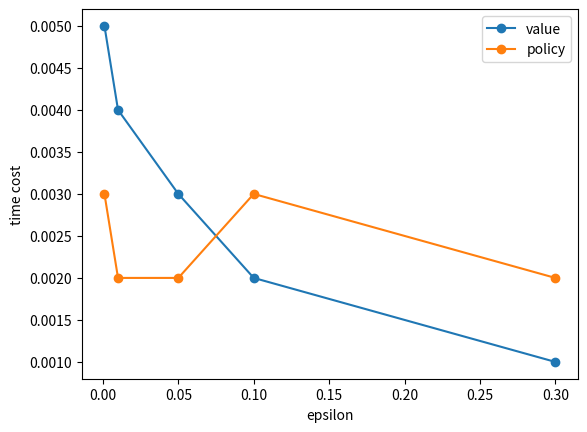

Write the Python code that produced this figure.
import numpy as np
import matplotlib.pyplot as plt


epsilon = [0.001, 0.01, 0.05, 0.1, 0.3]
value = [0.005, 0.004, 0.003, 0.002, 0.001]
policy = [0.003, 0.002, 0.002, 0.003, 0.002]

plt.plot(epsilon, value, label='value', marker='o', markersize=6)
plt.plot(epsilon, policy, label='policy', marker='o',  markersize=6)
plt.xlabel('epsilon')
plt.ylabel('time cost')
plt.legend()
plt.show()